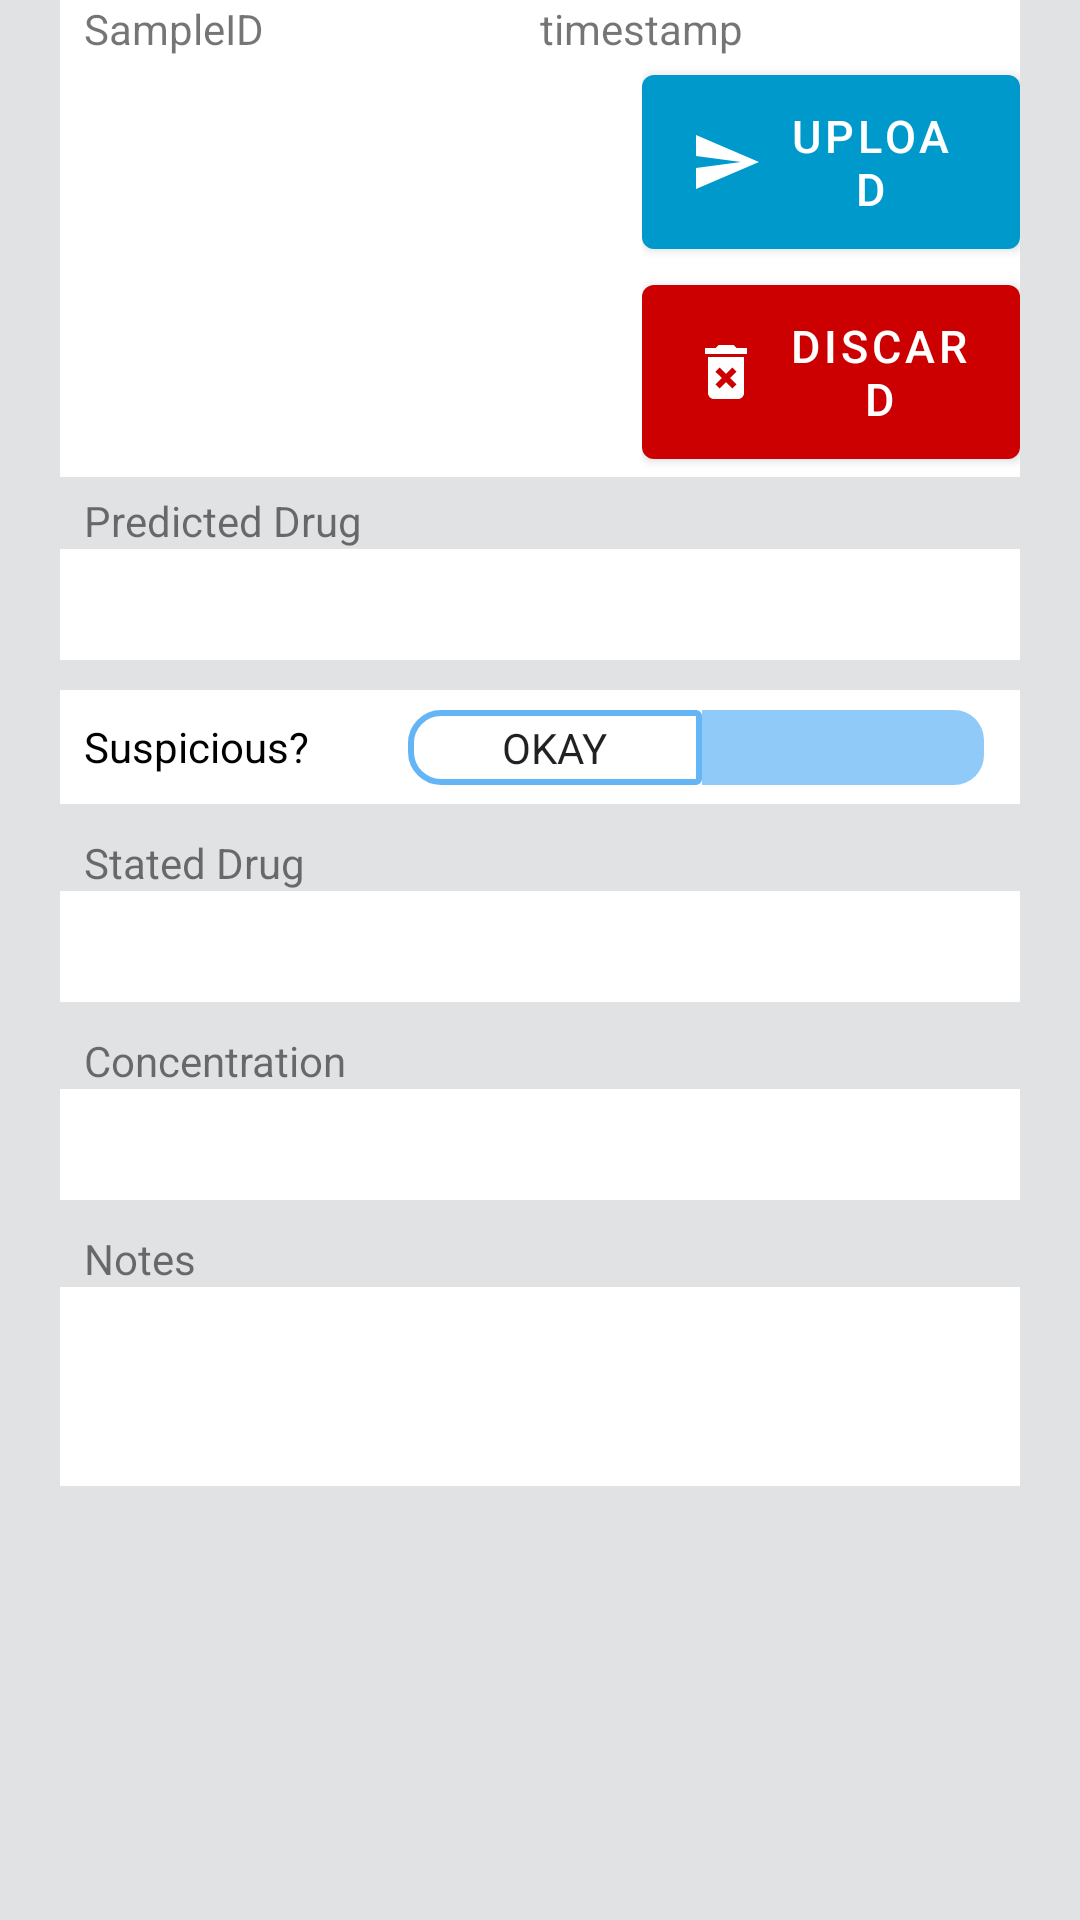

Write the Android layout XML for this screen, with the resource values it uses.
<!-- AndroidManifest.xml: activity theme Theme.MaterialComponents.DayNight.NoActionBar -->
<!-- res/layout/activity_result.xml -->
<?xml version="1.0" encoding="utf-8"?>
<androidx.constraintlayout.widget.ConstraintLayout xmlns:android="http://schemas.android.com/apk/res/android"
    xmlns:app="http://schemas.android.com/apk/res-auto"
    xmlns:tools="http://schemas.android.com/tools"
    android:layout_width="match_parent"
    android:layout_height="match_parent"
    android:background="#E1E2E4"
    android:fitsSystemWindows="true"
    tools:context=".ResultActivity"
    tools:layout_editor_absoluteY="81dp">




    <LinearLayout
        android:id="@+id/linearLayout2"
        android:layout_width="match_parent"
        android:layout_height="0dp"
        android:layout_marginStart="20dp"
        android:layout_marginEnd="20dp"
        android:orientation="vertical"
        app:layout_constraintEnd_toEndOf="parent"
        app:layout_constraintStart_toStartOf="parent"
        app:layout_constraintTop_toTopOf="parent"
        app:layout_constraintBottom_toBottomOf="parent">

        <LinearLayout
            android:layout_width="match_parent"
            android:layout_height="wrap_content"
            android:background="#FFFFFF"
            android:orientation="horizontal"
            >

            <TextView
                android:id="@+id/idText"
                android:layout_width="wrap_content"
                android:layout_height="wrap_content"
                android:paddingStart="8dp"
                android:layout_weight="1"
                android:text="SampleID" />

            <TextView
                android:id="@+id/timeText"
                android:layout_width="wrap_content"
                android:layout_height="wrap_content"
                android:layout_weight="1"
                android:text="timestamp" />

        </LinearLayout>

        <LinearLayout
            android:layout_width="match_parent"
            android:layout_height="wrap_content"
            android:layout_marginBottom="5sp"
            android:background="#FFFFFF"
            android:orientation="horizontal">

            <ImageView
                android:id="@+id/imageView"
                android:layout_width="0dp"
                android:layout_height="wrap_content"
                android:layout_marginEnd="5sp"
                android:layout_weight="3"
                app:srcCompat="@mipmap/ic_launcher" />

            <LinearLayout
                android:layout_width="0dp"
                android:layout_height="wrap_content"
                android:layout_gravity="center_vertical"
                android:layout_weight="2"
                android:background="#FFFFFF"
                android:orientation="vertical">

                <com.google.android.material.button.MaterialButton
                    android:id="@+id/button2"
                    android:layout_width="wrap_content"
                    android:layout_height="wrap_content"
                    android:onClick="saveData"
                    android:paddingTop="10sp"
                    android:paddingEnd="22sp"
                    android:paddingBottom="10sp"
                    android:text="@string/upload"
                    android:textColor="@android:color/white"
                    android:textSize="15sp"
                    app:backgroundTint="@android:color/holo_blue_dark"
                    app:icon="@drawable/ic_baseline_send_24"
                    app:iconTint="@android:color/white" />

                <com.google.android.material.button.MaterialButton
                    android:id="@+id/button"
                    android:layout_width="wrap_content"
                    android:layout_height="wrap_content"
                    android:onClick="discardData"
                    android:paddingTop="10sp"
                    android:paddingBottom="10sp"
                    android:text="@string/cancel"
                    android:textColor="@android:color/white"
                    android:textSize="15sp"
                    app:backgroundTint="@android:color/holo_red_dark"
                    app:icon="@drawable/ic_baseline_delete_forever_24"
                    app:iconTint="@android:color/white" />


            </LinearLayout>
        </LinearLayout>
<ScrollView
    android:layout_width="match_parent"
    android:layout_height="wrap_content">
    <LinearLayout
        android:layout_width="match_parent"
        android:layout_height="wrap_content"
        android:orientation="vertical">
        <TextView
            android:id="@+id/batchView"
            android:layout_width="match_parent"
            android:layout_height="wrap_content"
            android:layout_weight="0"
            android:paddingLeft="8dp"

            android:text="@string/batch_string" />


        <TextView
            android:id="@+id/predicteddrugtext"
            android:layout_width="match_parent"
            android:layout_height="37dp"
            android:layout_marginBottom="10sp"

            android:background="#FFFFFF"
            android:paddingLeft="8dp" />

        <Switch
            android:id="@+id/oktoconsumetoggleswitch"
            android:layout_width="match_parent"
            android:layout_height="38dp"
            android:layout_marginBottom="10sp"
            android:background="#FFFFFF"
            android:paddingLeft="8dp"
            android:paddingRight="8dp"
            android:showText="true"
            android:splitTrack="true"
            android:text="@string/oktoconsume"
            android:textOff="@string/okno"
            android:textOn="@string/okyes"
            android:thumb="@drawable/pill_toggle_thumb"
            android:thumbTextPadding="10dp"
            android:track="@drawable/pill_toggle_track" />

        <TextView
            android:id="@+id/drugView"
            android:layout_width="match_parent"
            android:layout_height="wrap_content"
            android:layout_weight="0"
            android:paddingLeft="8dp"

            android:text="@string/stored_drug_string" />

        <Spinner
            android:id="@+id/drugSpinner"
            android:layout_width="match_parent"
            android:layout_height="37dp"
            android:layout_marginBottom="10sp"
            android:background="#FFFFFF"
            android:dropDownHeight="wrap_content" />

        <TextView
            android:id="@+id/brandView"
            android:layout_width="match_parent"
            android:layout_height="wrap_content"
            android:layout_weight="0"
            android:paddingLeft="8dp"

            android:text="@string/brand_string" />

        <Spinner
            android:id="@+id/brandSpinner"
            android:layout_width="match_parent"
            android:layout_height="37dp"
            android:layout_marginBottom="10sp"
            android:background="#FFFFFF"
            android:dropDownHeight="wrap_content" />


        <TextView
            android:id="@+id/textView"
            android:layout_width="match_parent"
            android:layout_height="wrap_content"
            android:layout_weight="0"
            android:paddingStart="8dp"

            android:text="@string/notes" />

        <EditText
            android:id="@+id/editText"
            android:layout_width="match_parent"
            android:layout_height="wrap_content"
            android:autofillHints=""
            android:background="#FFFFFF"
            android:ems="10"
            android:gravity="top|start"
            android:inputType="textMultiLine"
            android:maxLines="5"
            android:minLines="3"
            android:scrollbars="vertical"
            android:layout_marginBottom="20sp"/>
    </LinearLayout>
    </ScrollView>
    </LinearLayout>

</androidx.constraintlayout.widget.ConstraintLayout>
<!-- resources referenced by this layout -->
<resources>
  <!-- drawable ic_baseline_delete_forever_24 (drawable) -->
  <vector android:height="24dp" android:tint="#FA0101"
      android:viewportHeight="24" android:viewportWidth="24"
      android:width="24dp" xmlns:android="http://schemas.android.com/apk/res/android">
      <path android:fillColor="@android:color/white" android:pathData="M6,19c0,1.1 0.9,2 2,2h8c1.1,0 2,-0.9 2,-2L18,7L6,7v12zM8.46,11.88l1.41,-1.41L12,12.59l2.12,-2.12 1.41,1.41L13.41,14l2.12,2.12 -1.41,1.41L12,15.41l-2.12,2.12 -1.41,-1.41L10.59,14l-2.13,-2.12zM15.5,4l-1,-1h-5l-1,1L5,4v2h14L19,4z"/>
  </vector>
  <!-- drawable ic_baseline_send_24 (drawable) -->
  <vector android:autoMirrored="true" android:height="24dp"
      android:tint="#000FFF" android:viewportHeight="24"
      android:viewportWidth="24" android:width="24dp" xmlns:android="http://schemas.android.com/apk/res/android">
      <path android:fillColor="@android:color/white" android:pathData="M2.01,21L23,12 2.01,3 2,10l15,2 -15,2z"/>
  </vector>
  <!-- drawable pill_toggle_thumb (drawable) -->
  <?xml version="1.0" encoding="utf-8"?>
  <selector xmlns:android="http://schemas.android.com/apk/res/android">
      <item android:state_checked="false">
          <shape android:shape="rectangle">
              <size android:height="25dp" android:width="0dp"/>
              <stroke android:color="@color/switchThumbkNormal" android:width="2dp"/>
              <corners android:bottomRightRadius="1dp"
                  android:bottomLeftRadius="10dp"
                  android:topRightRadius="1dp"
                  android:topLeftRadius="10dp"/>
          </shape>
      </item>
      <item android:state_checked="true">
          <shape android:shape="rectangle">
              <size android:height="25dp" android:width="0dp"/>
              
              <solid android:color="@color/switchThumbActive"/>
              <corners android:bottomRightRadius="10dp"
                  android:bottomLeftRadius="1dp"
                  android:topRightRadius="10dp"
                  android:topLeftRadius="1dp"/>
          </shape>
      </item>
  </selector>
  <!-- drawable pill_toggle_track (drawable) -->
  <?xml version="1.0" encoding="utf-8"?>
  <layer-list xmlns:android="http://schemas.android.com/apk/res/android">
      <item android:gravity="center_vertical|fill_horizontal"
          android:start="4dp"
          android:end="4dp">
          <shape android:shape="rectangle"
              android:tint="@color/switch_track">
              <corners android:radius="10dp" />
              <solid android:color="@color/switchTrack" />
              <size android:height="25dp" />
          </shape>
      </item>
  </layer-list>
  <string name="batch_string">Predicted Drug</string>
  <string name="brand_string">Concentration</string>
  <string name="cancel">Discard</string>
  <string name="notes">Notes</string>
  <string name="okno">Okay</string>
  <string name="oktoconsume">Suspicious?</string>
  <string name="okyes">Suspicious</string>
  <string name="stored_drug_string">Stated Drug</string>
  <string name="upload">Upload</string>
  <color name="switchThumbkNormal">#64b5f6</color>
  <color name="switchThumbActive">#fd1417</color>
  <color name="switchTrack">#ffd600</color>
</resources>
